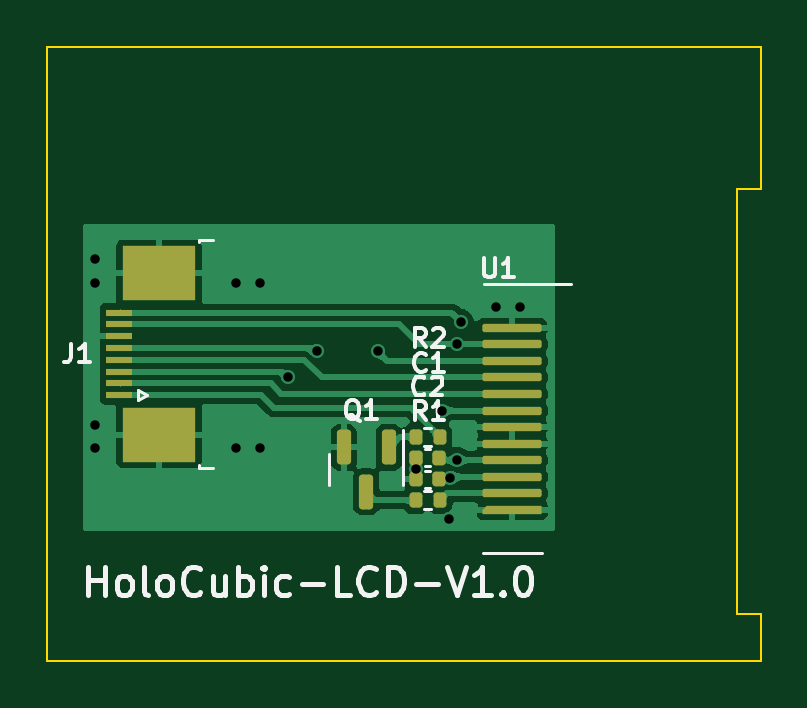
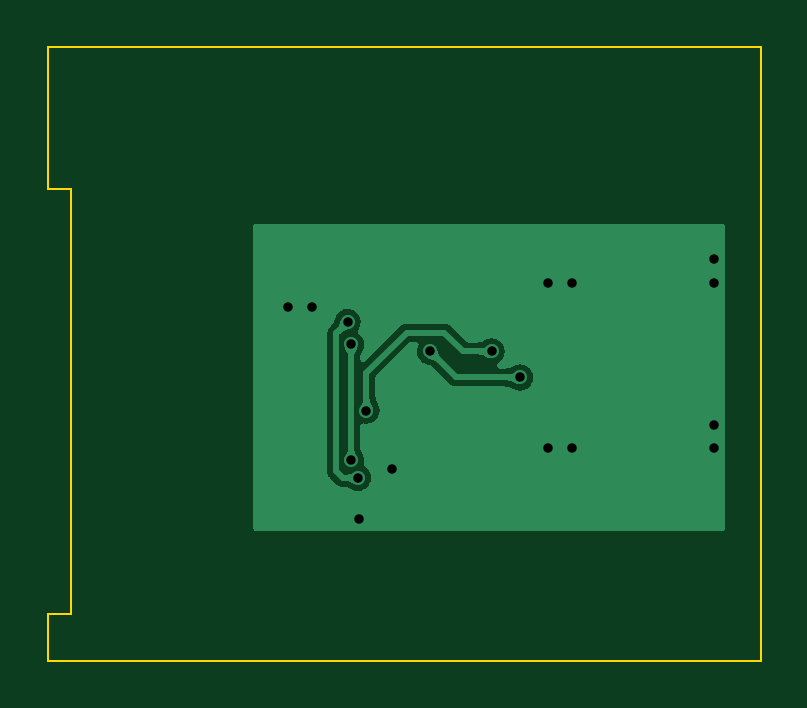
Circuit board: 11 layer files. Board 30.2 x 26.0 mm.
- bottom_copper: screen_sub_board-CuBottom.gbr (32709 bytes)
- top_copper: screen_sub_board-CuTop.gbr (92782 bytes)
- outline: screen_sub_board-EdgeCuts.gbr (897 bytes)
- bottom_mask: screen_sub_board-MaskBottom.gbr (464 bytes)
- top_mask: screen_sub_board-MaskTop.gbr (3931 bytes)
- drill: screen_sub_board-NPTH.drl (287 bytes)
- drill: screen_sub_board-PTH.drl (654 bytes)
- paste: screen_sub_board-PasteBottom.gbr (459 bytes)
- paste: screen_sub_board-PasteTop.gbr (3926 bytes)
- bottom_silk: screen_sub_board-SilkBottom.gbr (467 bytes)
- top_silk: screen_sub_board-SilkTop.gbr (13740 bytes)

=== bottom_copper: screen_sub_board-CuBottom.gbr (32709 bytes, source omitted) ===
=== top_copper: screen_sub_board-CuTop.gbr (92782 bytes, source omitted) ===
=== outline: screen_sub_board-EdgeCuts.gbr ===
%TF.GenerationSoftware,KiCad,Pcbnew,6.0.4*%
%TF.CreationDate,2022-06-18T10:37:32+08:00*%
%TF.ProjectId,screen_sub_board,73637265-656e-45f7-9375-625f626f6172,rev?*%
%TF.SameCoordinates,Original*%
%TF.FileFunction,Profile,NP*%
%FSLAX46Y46*%
G04 Gerber Fmt 4.6, Leading zero omitted, Abs format (unit mm)*
G04 Created by KiCad (PCBNEW 6.0.4) date 2022-06-18 10:37:32*
%MOMM*%
%LPD*%
G01*
G04 APERTURE LIST*
%TA.AperFunction,Profile*%
%ADD10C,0.100000*%
%TD*%
G04 APERTURE END LIST*
D10*
X157500000Y-85800000D02*
X157500000Y-91800000D01*
X157500000Y-109800000D02*
X157500000Y-111800000D01*
X156500000Y-109800000D02*
X157500000Y-109800000D01*
X156500000Y-91800000D02*
X156500000Y-109800000D01*
X157500000Y-91800000D02*
X156500000Y-91800000D01*
X127300000Y-85800000D02*
X127300000Y-111800000D01*
X157500000Y-85800000D02*
X127300000Y-85800000D01*
X127300000Y-111800000D02*
X157500000Y-111800000D01*
M02*

=== bottom_mask: screen_sub_board-MaskBottom.gbr ===
%TF.GenerationSoftware,KiCad,Pcbnew,6.0.4*%
%TF.CreationDate,2022-06-18T10:37:32+08:00*%
%TF.ProjectId,screen_sub_board,73637265-656e-45f7-9375-625f626f6172,rev?*%
%TF.SameCoordinates,Original*%
%TF.FileFunction,Soldermask,Bot*%
%TF.FilePolarity,Negative*%
%FSLAX46Y46*%
G04 Gerber Fmt 4.6, Leading zero omitted, Abs format (unit mm)*
G04 Created by KiCad (PCBNEW 6.0.4) date 2022-06-18 10:37:32*
%MOMM*%
%LPD*%
G01*
G04 APERTURE LIST*
G04 APERTURE END LIST*
M02*

=== top_mask: screen_sub_board-MaskTop.gbr (3931 bytes, source withheld) ===
=== drill: screen_sub_board-NPTH.drl ===
M48
; DRILL file {KiCad 6.0.4} date 2022年06月18日 星期六 10时37分32秒
; FORMAT={-:-/ absolute / inch / decimal}
; #@! TF.CreationDate,2022-06-18T10:37:32+08:00
; #@! TF.GenerationSoftware,Kicad,Pcbnew,6.0.4
; #@! TF.FileFunction,NonPlated,1,2,NPTH
FMAT,2
INCH
%
G90
G05
T0
M30

=== drill: screen_sub_board-PTH.drl ===
M48
; DRILL file {KiCad 6.0.4} date 2022年06月18日 星期六 10时37分32秒
; FORMAT={-:-/ absolute / inch / decimal}
; #@! TF.CreationDate,2022-06-18T10:37:32+08:00
; #@! TF.GenerationSoftware,Kicad,Pcbnew,6.0.4
; #@! TF.FileFunction,Plated,1,2,PTH
FMAT,2
INCH
; #@! TA.AperFunction,Plated,PTH,ViaDrill
T1C0.0157
%
G90
G05
T1
X5.0906Y-3.7323
X5.0906Y-3.7717
X5.0906Y-4.0079
X5.0906Y-4.0472
X5.3268Y-3.7717
X5.3268Y-4.0472
X5.3661Y-3.7717
X5.3661Y-4.0472
X5.4134Y-3.9291
X5.4606Y-3.8858
X5.563Y-3.8858
X5.6268Y-4.0819
X5.6693Y-3.9843
X5.6811Y-4.1654
X5.6836Y-4.0963
X5.6949Y-3.874
X5.6949Y-4.0669
X5.7008Y-3.8366
X5.7598Y-3.811
X5.7992Y-3.811
T0
M30

=== paste: screen_sub_board-PasteBottom.gbr ===
%TF.GenerationSoftware,KiCad,Pcbnew,6.0.4*%
%TF.CreationDate,2022-06-18T10:37:32+08:00*%
%TF.ProjectId,screen_sub_board,73637265-656e-45f7-9375-625f626f6172,rev?*%
%TF.SameCoordinates,Original*%
%TF.FileFunction,Paste,Bot*%
%TF.FilePolarity,Positive*%
%FSLAX46Y46*%
G04 Gerber Fmt 4.6, Leading zero omitted, Abs format (unit mm)*
G04 Created by KiCad (PCBNEW 6.0.4) date 2022-06-18 10:37:32*
%MOMM*%
%LPD*%
G01*
G04 APERTURE LIST*
G04 APERTURE END LIST*
M02*

=== paste: screen_sub_board-PasteTop.gbr (3926 bytes, source withheld) ===
=== bottom_silk: screen_sub_board-SilkBottom.gbr ===
%TF.GenerationSoftware,KiCad,Pcbnew,6.0.4*%
%TF.CreationDate,2022-06-18T10:37:32+08:00*%
%TF.ProjectId,screen_sub_board,73637265-656e-45f7-9375-625f626f6172,rev?*%
%TF.SameCoordinates,Original*%
%TF.FileFunction,Legend,Bot*%
%TF.FilePolarity,Positive*%
%FSLAX46Y46*%
G04 Gerber Fmt 4.6, Leading zero omitted, Abs format (unit mm)*
G04 Created by KiCad (PCBNEW 6.0.4) date 2022-06-18 10:37:32*
%MOMM*%
%LPD*%
G01*
G04 APERTURE LIST*
G04 APERTURE END LIST*
%LPC*%
M02*

=== top_silk: screen_sub_board-SilkTop.gbr (13740 bytes, source omitted) ===
